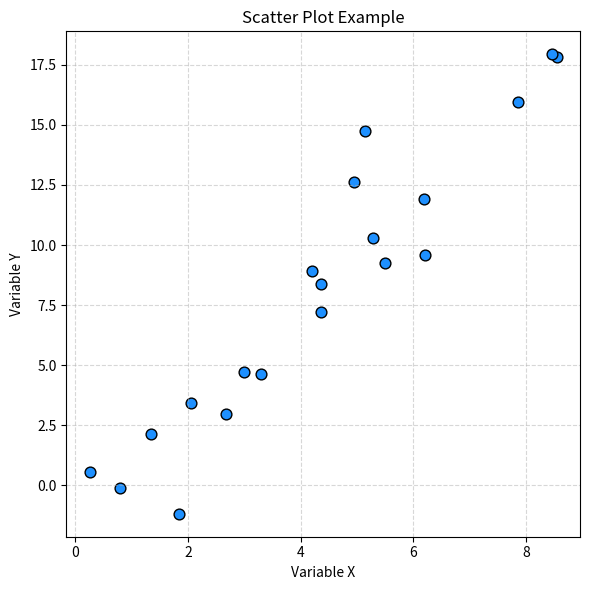

This figure's Python source:
import matplotlib.pyplot as plt
import numpy as np

# Example data: relationship between two variables
np.random.seed(2)
x = np.random.rand(20) * 10
y = 2 * x + np.random.randn(20) * 2

plt.figure(figsize=(6, 6))
plt.scatter(x, y, color='dodgerblue', edgecolor='black', s=60)
plt.xlabel('Variable X')
plt.ylabel('Variable Y')
plt.title('Scatter Plot Example')
plt.grid(True, linestyle='--', alpha=0.5)
plt.tight_layout()
plt.show() 